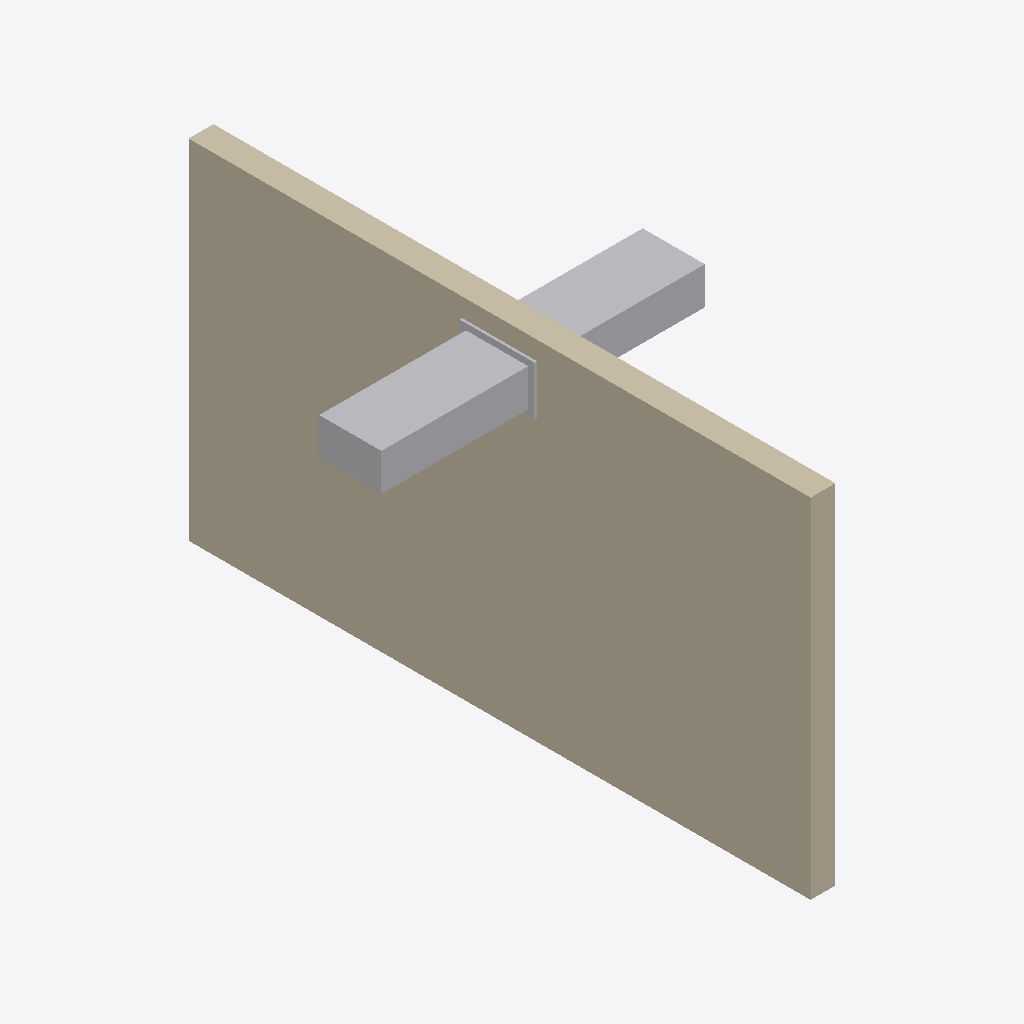
Isometric view of an IFC building model (IFC-SPF (STEP), schema IFC4, length unit metre), seen from the south-west, elements coloured by IFC class: 2 other elements (light grey), 1 wall (beige).
Extent 2.6 m × 5.0 m × 2.8 m (x, y, z). Storeys (1): Level 0 at 0.00 m. Elements (3): 1 IfcBuildingElementProxy, 1 IfcDuctSegment, 1 IfcWall.

HEADER;
FILE_DESCRIPTION(('ViewDefinition[DesignTransferView]'),'2;1');
FILE_NAME('/dev/null','2026-10-14T13:53:34+02:00',(''),(''),'IfcOpenShell 0.8.5','IfcOpenShell 0.8.5','Nobody');
FILE_SCHEMA(('IFC4'));
ENDSEC;
DATA;
#6=IFCPROJECT('2JyY_txAjCMB$IEOJ9wjoO',#5,'Catalog — 101',$,$,$,$,(#15),#10);
#18=IFCSITE('1N4Wj$N4nEnRix$_cCde2b',#17,'Site',$,$,#29,$,$,$,$,$,$,$,$);
#20=IFCBUILDING('33GZizznX5hANRXtkxMdIM',#19,'Building',$,$,#34,$,$,$,$,$,$);
#36=IFCBUILDINGSTOREY('2Y3jO_nGj50PltC50Dz2wf',#35,'Level 0',$,$,#43,$,$,$,0.0);
#45=IFCWALL('2J3JjPm_L5XhpNGcW4QvFM',#44,'101-Partition',$,$,#52,#67,$,.PARTITIONING.);
#98=IFCDUCTSEGMENT('23n3NtxFvDvvvNCDp8Rh0w',#97,'LK-01',$,'RECTANGULARDUCT',#103,#118,$,.USERDEFINED.);
#120=IFCBUILDINGELEMENTPROXY('1esdg5yg96wxTVQURYVxB1',#119,'BS-01',$,'Brandschott',#125,#140,$,.USERDEFINED.);
ENDSEC;
